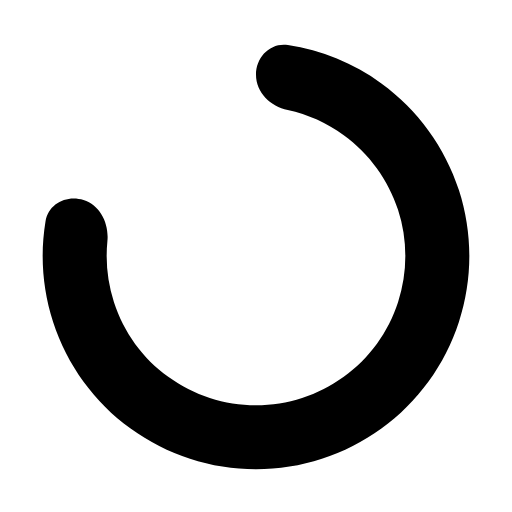
t = 0.00 s
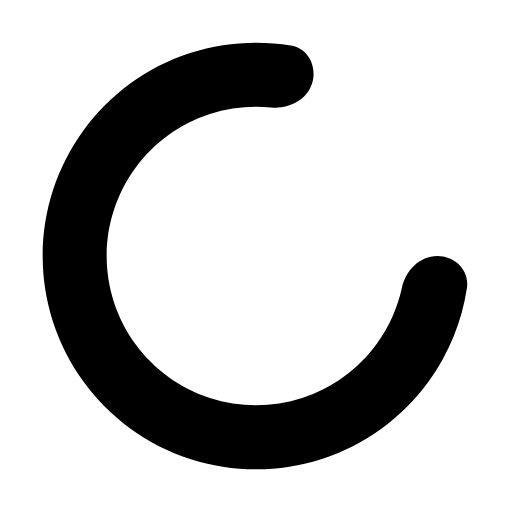
t = 0.13 s
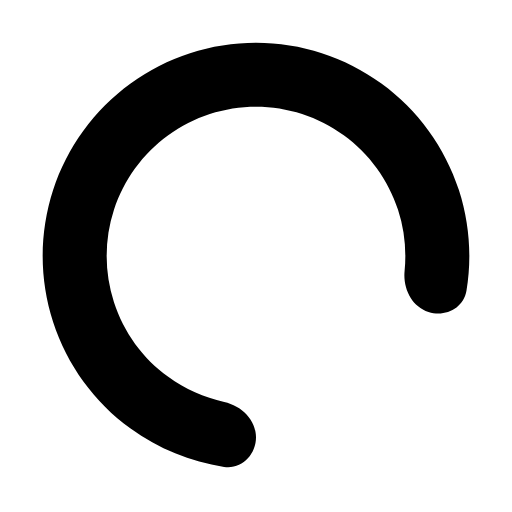
t = 0.25 s
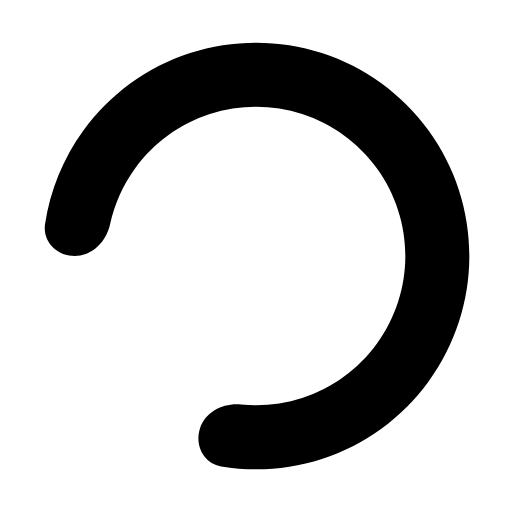
t = 0.38 s

The animated SVG that drew these frames (rendered in a browser with its animation timeline set to each time). Animation: 1 SMIL element (animateTransform=1); one cycle of 0.50 s, repeats indefinitely.

<svg width="24" height="24" viewBox="0 0 24 24" fill="none" xmlns="http://www.w3.org/2000/svg">
<path d="M12 3.5C12 2.67157 12.6753 1.98848 13.4944 2.11228C15.0713 2.35062 16.5759 2.96393 17.8779 3.90983C19.5863 5.15111 20.858 6.9014 21.5106 8.90983C22.1631 10.9183 22.1631 13.0817 21.5106 15.0902C20.858 17.0986 19.5863 18.8489 17.8779 20.0902C16.1694 21.3315 14.1118 22 12 22C9.88821 22 7.83062 21.3314 6.12215 20.0902C4.41367 18.8489 3.14201 17.0986 2.48943 15.0902C1.99215 13.5597 1.87381 11.9391 2.13442 10.3658C2.2698 9.54852 3.12814 9.11736 3.91602 9.37335C4.7039 9.62935 5.11747 10.4778 5.03488 11.3021C4.93875 12.2614 5.04133 13.2359 5.3426 14.1631C5.79941 15.569 6.68957 16.7942 7.8855 17.6631C9.08144 18.532 10.5217 19 12 19C13.4783 19 14.9186 18.532 16.1145 17.6631C17.3104 16.7942 18.2006 15.569 18.6574 14.1631C19.1142 12.7572 19.1142 11.2428 18.6574 9.83688C18.2006 8.43098 17.3104 7.20578 16.1145 6.33688C15.3257 5.76382 14.4307 5.36515 13.4886 5.1601C12.6791 4.98393 12 4.32843 12 3.5Z" fill="currentColor">
<animateTransform
      attributeType="xml"
      attributeName="transform"
      type="rotate"
      from="0 12 12"
      to="360 12 12"
      dur="0.5s"
      repeatCount="indefinite"
    />
</path>
</svg>
